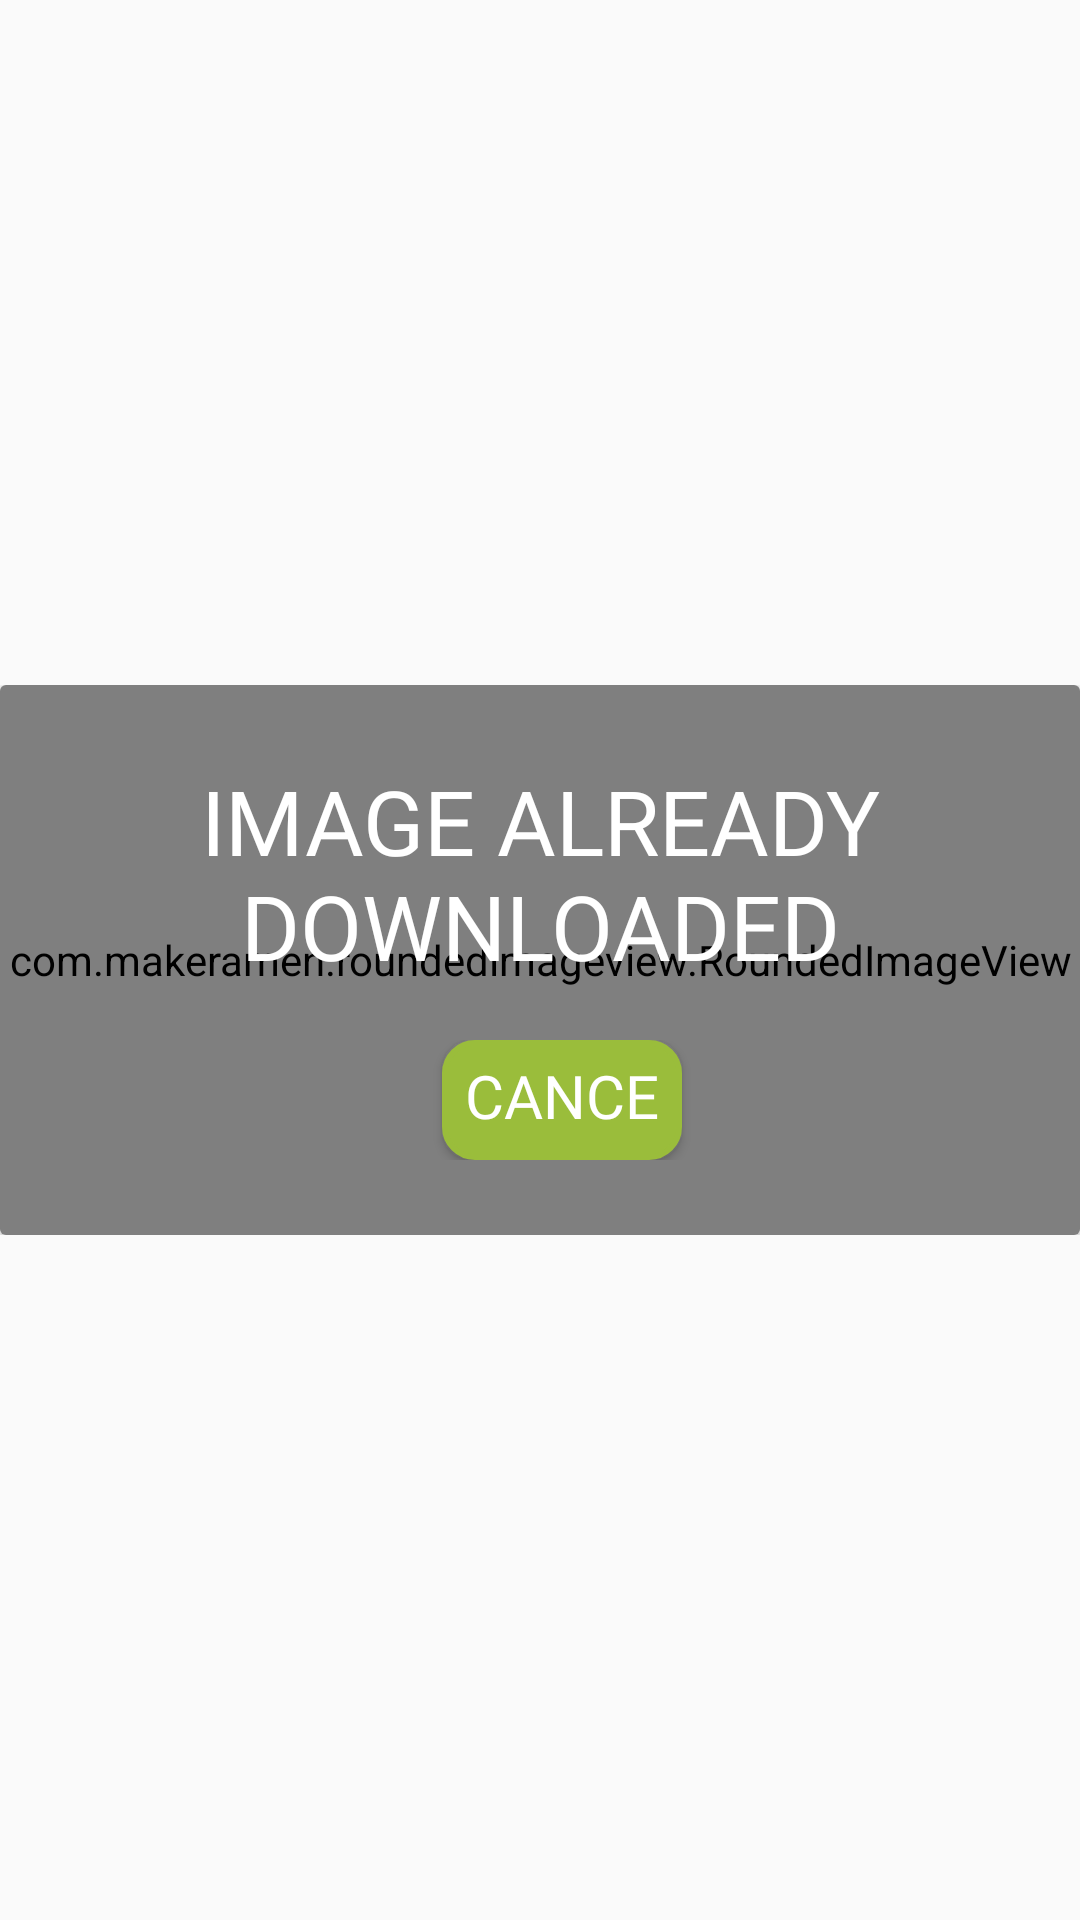

Write the Android layout XML for this screen, with the resource values it uses.
<!-- AndroidManifest.xml: application theme AppTheme.NoActionBar -->
<!-- res/layout/chat_image_available.xml -->
<?xml version="1.0" encoding="utf-8"?>
<LinearLayout xmlns:android="http://schemas.android.com/apk/res/android"
    xmlns:tools="http://schemas.android.com/tools"
    android:layout_width="wrap_content"
    android:layout_height="wrap_content"
    xmlns:app="http://schemas.android.com/apk/res-auto"
    android:layout_gravity="center"
    android:gravity="center"
    android:background="@android:color/transparent"
    tools:ignore="MissingDefaultResource">
    <LinearLayout
        android:layout_width="wrap_content"
        android:layout_height="wrap_content"
        android:layout_gravity="center"
        android:gravity="center"
        android:background="@android:color/transparent"
        android:orientation="vertical">
        <FrameLayout
            android:layout_width="wrap_content"
            android:layout_gravity="center"
            android:background="@android:color/transparent"
            android:layout_height="wrap_content">
            <LinearLayout
                android:layout_width="match_parent"
                android:layout_height="wrap_content">
                <androidx.cardview.widget.CardView
                    android:layout_width="wrap_content"
                    android:layout_gravity="center"
                    app:cardBackgroundColor="@android:color/transparent"
                    android:layout_height="wrap_content">
                    <FrameLayout
                        android:layout_width="match_parent"
                        android:layout_height="wrap_content">

                        <LinearLayout
                            android:layout_width="match_parent"
                            android:orientation="vertical"
                            android:background="@android:color/transparent"
                            android:layout_height="wrap_content">
                            <FrameLayout
                                android:layout_width="match_parent"
                                android:background="@android:color/transparent"
                                android:layout_height="wrap_content">


                                <LinearLayout
                                    android:layout_width="match_parent"
                                    android:background="@android:color/transparent"
                                    android:layout_height="match_parent">
                                    <com.makeramen.roundedimageview.RoundedImageView
                                        android:layout_width="match_parent"
                                        android:layout_height="match_parent"
                                        app:riv_mutate_background="true"
                                        android:src="@drawable/logout_ng_three"
                                        android:scaleType="center"
                                        app:riv_corner_radius="10dip"
                                        app:riv_border_width="2dip"
                                        app:riv_oval="false"
                                        app:riv_border_color="#FFD62C"
                                        />
                                </LinearLayout>

                                <LinearLayout
                                    android:layout_width="match_parent"
                                    android:layout_height="wrap_content"
                                    android:background="@android:color/transparent"
                                    android:orientation="vertical">
                                    <TextView
                                        android:layout_width="match_parent"
                                        android:layout_height="wrap_content"
                                        android:text="Vedic Tree"
                                        android:layout_gravity="top|center"
                                        android:gravity="top|center"
                                        android:textSize="30sp"
                                        android:visibility="gone"
                                        android:layout_marginTop="20dp"
                                        android:background="@android:color/transparent"
                                        android:fontFamily="@font/reglisse_fill"
                                        android:textColor="@color/white"/>

                                    <Button
                                        android:id="@+id/no_session_text"
                                        android:layout_width="match_parent"
                                        android:layout_height="wrap_content"
                                        android:textAlignment="center"
                                        android:layout_marginTop="15dp"
                                        style="@style/Widget.AppCompat.Button.Borderless"
                                        android:layout_marginHorizontal="20dp"
                                        android:textColor="@color/white"
                                        android:text="Image already downloaded"
                                        android:fontFamily="@font/reglisse_fill"
                                        android:textSize="30sp"
                                        />
                                    

                                    <LinearLayout
                                        android:layout_width="match_parent"
                                        android:layout_height="@dimen/width_40dp"
                                        android:layout_marginBottom="20dp"
                                        android:layout_marginTop="@dimen/margin_8dp"
                                        android:gravity="center"
                                        android:orientation="horizontal">













                                        <Button
                                            android:layout_width="@dimen/width_80dp"
                                            android:layout_height="match_parent"
                                            android:text="Cancel"
                                            android:id="@+id/no_chat_session_button"
                                            android:textColor="@color/white"
                                            android:fontFamily="@font/reglisse_fill"
                                            android:textSize="@dimen/text_size_20"
                                            android:background="@drawable/ic_dark_green"
                                            android:layout_marginLeft="@dimen/margin_15"/>

                                    </LinearLayout>
                                    <LinearLayout
                                        android:layout_width="match_parent"
                                        android:layout_height="@dimen/margin_5dp"/>
                                </LinearLayout>

                            </FrameLayout>

                        </LinearLayout>
                    </FrameLayout>

                </androidx.cardview.widget.CardView>

            </LinearLayout>


            <LinearLayout
                android:layout_width="match_parent"
                android:layout_gravity="end|top"
                android:gravity="end|top"
                android:visibility="gone"
                android:layout_marginTop="-20dp"
                android:layout_marginRight="-20dp"
                android:layout_height="match_parent">
                <ImageView
                    android:layout_width="50dp"
                    android:layout_height="50dp"
                    android:src="@drawable/logout_close">

                </ImageView>
            </LinearLayout>


        </FrameLayout>

    </LinearLayout>
</LinearLayout>
<!-- resources referenced by this layout -->
<resources>
  <color name="white">#FFFFFFFF</color>
  <dimen name="margin_15">15dp</dimen>
  <dimen name="margin_5dp">5dp</dimen>
  <dimen name="margin_8dp">8dp</dimen>
  <dimen name="text_size_20">20sp</dimen>
  <dimen name="width_40dp">40dp</dimen>
  <dimen name="width_80dp">80dp</dimen>
  <!-- drawable ic_dark_green (drawable) -->
  <?xml version="1.0" encoding="utf-8"?>
  <shape
      xmlns:android="http://schemas.android.com/apk/res/android"
      android:shape="rectangle"   >
  
      <solid
          android:color="#9ABD3B" >
      </solid>
  
      <stroke
          android:width="2dp"
          android:color="#9ABD3B" >
      </stroke>
  
      <padding
          android:left="5dp"
          android:top="5dp"
          android:right="5dp"
          android:bottom="5dp"    >
      </padding>
  
      <corners
          android:radius="10dp"   >
      </corners>
  
  </shape>
  <!-- drawable logout_close: png bitmap (drawable, 1560 bytes) -->
  <!-- drawable logout_ng_three: png bitmap (drawable, 17650 bytes) -->
  <style name="AppTheme.NoActionBar" parnet="android:Theme.AppCompat">
          <item name="windowActionBar">false</item>
          <item name="windowNoTitle">true</item>
          <item name="android:windowFullscreen">true</item>
      </style>
</resources>
